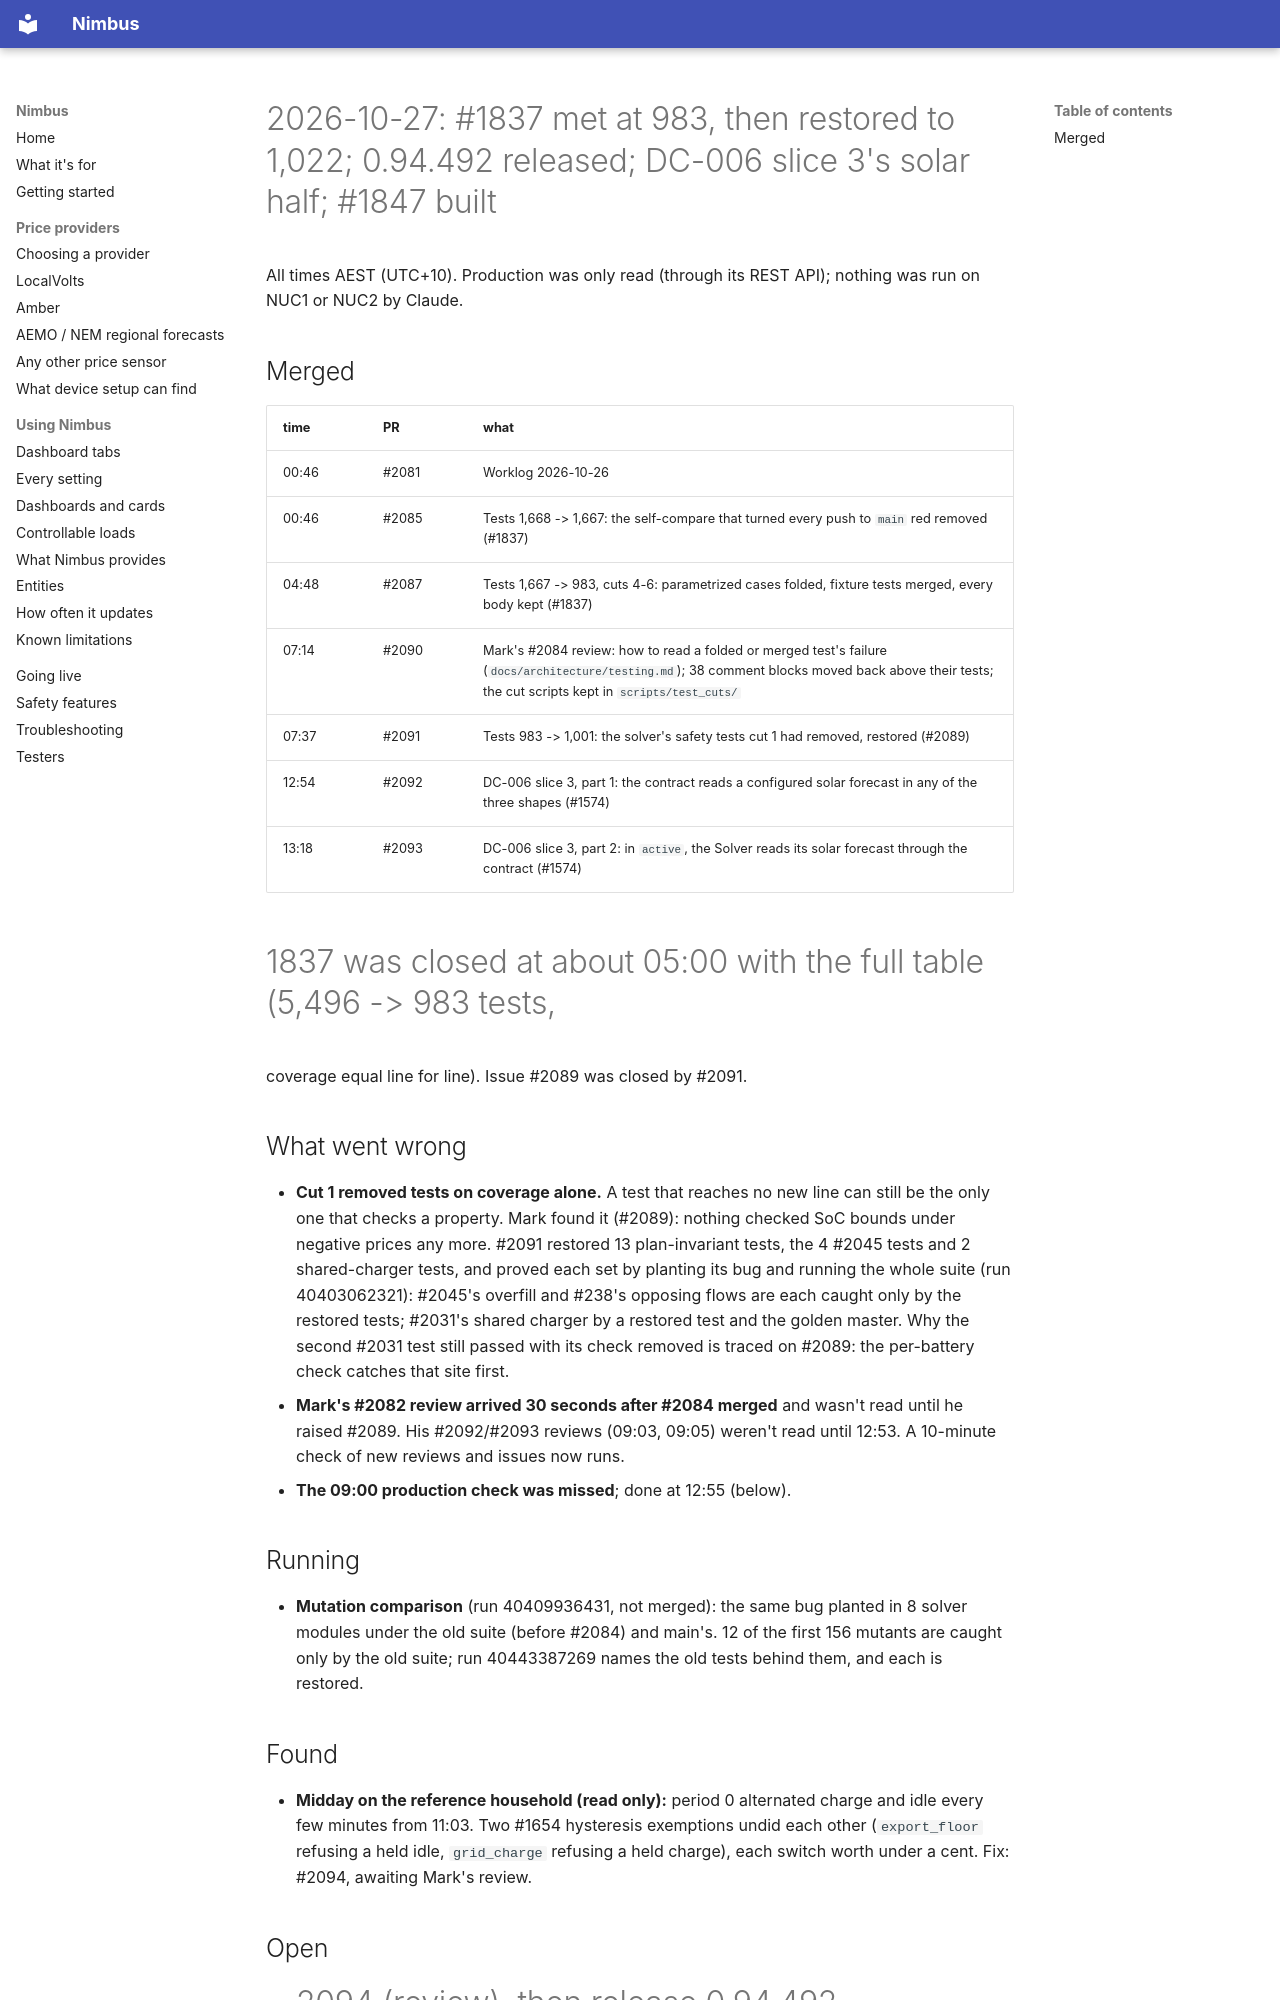

repository: code-imstillalive/nimbus · page: worklog/2026-10-27/index.html · generator: mkdocs

# 2026-10-27: #1837 met at 983, then restored to 1,022; 0.94.492 released; DC-006 slice 3's solar half; #1847 built

All times AEST (UTC+10). Production was only read (through its REST API);
nothing was run on NUC1 or NUC2 by Claude.

## Merged

| time | PR | what |
|---|---|---|
| 00:46 | #2081 | Worklog 2026-10-26 |
| 00:46 | #2085 | Tests 1,668 -> 1,667: the self-compare that turned every push to `main` red removed (#1837) |
| 04:48 | #2087 | Tests 1,667 -> 983, cuts 4-6: parametrized cases folded, fixture tests merged, every body kept (#1837) |
| 07:14 | #2090 | Mark's #2084 review: how to read a folded or merged test's failure (`docs/architecture/testing.md`); 38 comment blocks moved back above their tests; the cut scripts kept in `scripts/test_cuts/` |
| 07:37 | #2091 | Tests 983 -> 1,001: the solver's safety tests cut 1 had removed, restored (#2089) |
| 12:54 | #2092 | DC-006 slice 3, part 1: the contract reads a configured solar forecast in any of the three shapes (#1574) |
| 13:18 | #2093 | DC-006 slice 3, part 2: in `active`, the Solver reads its solar forecast through the contract (#1574) |

#1837 was closed at about 05:00 with the full table (5,496 -> 983 tests,
coverage equal line for line). Issue #2089 was closed by #2091.

## What went wrong

- **Cut 1 removed tests on coverage alone.** A test that reaches no new line
  can still be the only one that checks a property. Mark found it (#2089):
  nothing checked SoC bounds under negative prices any more. #2091 restored
  13 plan-invariant tests, the 4 #2045 tests and 2 shared-charger tests, and
  proved each set by planting its bug and running the whole suite (run
  40403062321): #2045's overfill and #238's opposing flows are each caught only
  by the restored tests; #2031's shared charger by a restored test and the
  golden master. Why the second #2031 test still passed with its check
  removed is traced on #2089: the per-battery check catches that site first.
- **Mark's #2082 review arrived 30 seconds after #2084 merged** and wasn't
  read until he raised #2089. His #2092/#2093 reviews (09:03, 09:05) weren't
  read until 12:53. A 10-minute check of new reviews and issues now runs.
- **The 09:00 production check was missed**; done at 12:55 (below).

## Running

- **Mutation comparison** (run 40409936431, not merged): the same bug planted
  in 8 solver modules under the old suite (before #2084) and main's. 12 of
  the first 156 mutants are caught only by the old suite; run 40443387269
  names the old tests behind them, and each is restored.

## Found

- **Midday on the reference household (read only):** period 0 alternated
  charge and idle every few minutes from 11:03. Two #1654 hysteresis
  exemptions undid each other (`export_floor` refusing a held idle,
  `grid_charge` refusing a held charge), each switch worth under a cent. Fix:
  #2094, awaiting Mark's review.

## Open

- #2094 (review), then release 0.94.492.
- The load half of DC-006 slice 3, after a day in `active` on devhub.
- #2068, #2047 part 2, #2025, #1847.
- Before 1 Nov: does the LocalVolts buy price include network charges?
